pico-8 play session: hold → + tap 🅾

[t = 1 s] hold → ~1s, tap 🅾 ~2×
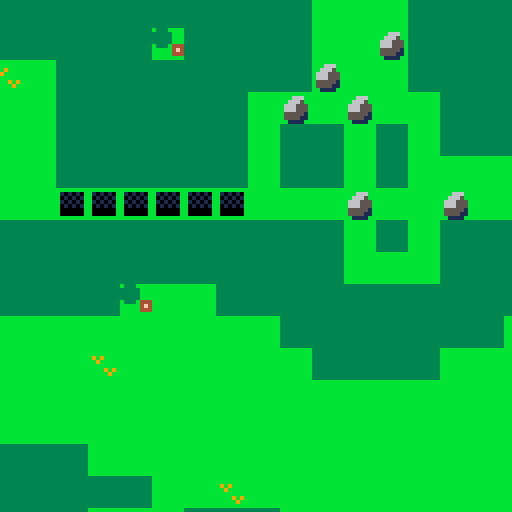
[t = 2 s] hold → ~2s, tap 🅾 ~4×
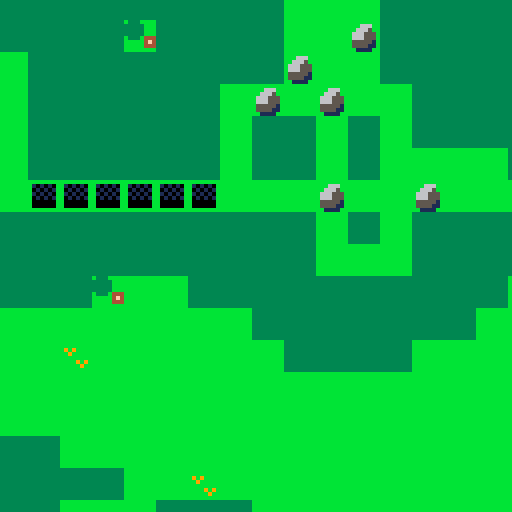
[t = 4 s] hold → ~4s, tap 🅾 ~7×
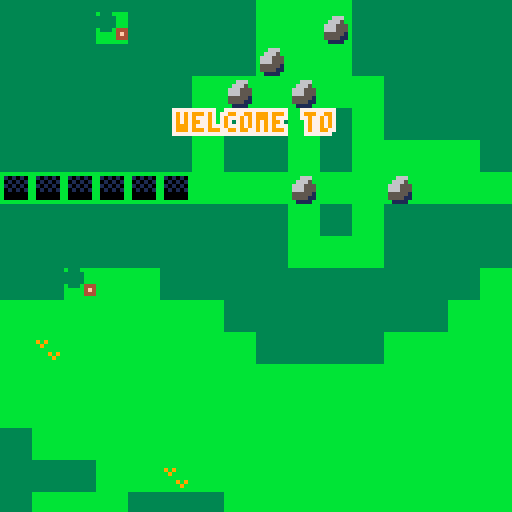
[t = 8 s] hold → ~8s, tap 🅾 ~14×
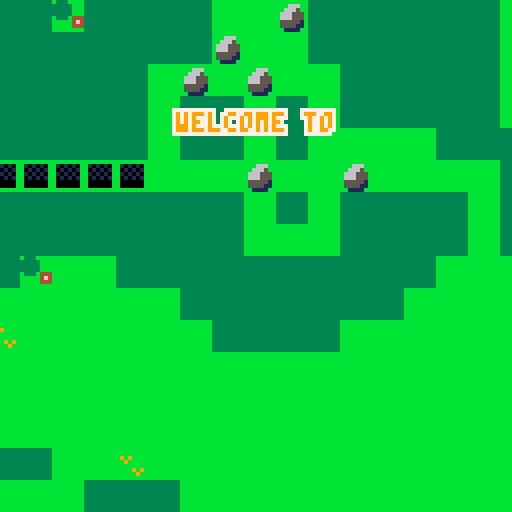

pico-8 cartridge
version 41
__lua__
-- sokoville
-- mike purdy

debug=false
--directions
dir_none=0
dir_up=1
dir_right=2
dir_down=3
dir_left=4
--states
state_title=1
state_game=2
state_end=3
--flags
f_solid=0
f_passable=1
f_hole=2
f_pushable=3
f_item=6
f_spawner=7
--sprites
s_void=0
s_title=10
s_item_frame=125
s_jump_boot=126
s_pull_glove=127
s_player=64
s_end=57
s_lumberjack=66
s_axe=88
s_kid_ball=67
s_ball=68	
s_kid_with_ball=s_kid_ball+16
s_kid_dog=69
s_dog=70
s_kid_with_dog=s_kid_dog+16
s_box=80
s_box_in_hole=81
s_rock=96
s_rock_in_hole=97
s_wood_pile=112
s_broken_bridge_start=36
s_broken_bridge_mid=35
s_broken_bridge_end=34
s_bridge=20
s_single_man=71
s_single_woman=72
s_couple=87
s_letter=113
s_letter_guy=65
s_gold_key=98
s_gold_lock=114
s_silver_key=99
s_silver_lock=115
s_tombstone=51
s_fisherman=73
s_fishing_rod=74
s_fisherman_with_rod=89
s_cop=74
s_gas_can=84
s_boat_man=82
s_button_off=100
s_button_on=101
s_button_lock_closed=116
s_button_lock_open=117
s_chicken=86
s_chicken_man=75
s_chicken_coop=52
s_propane=102
s_grill=53
s_hank_hill=103
s_peggy_hill=104
s_bobby_hill=105
s_luanne_platter=106
s_grandma=91
s_apple=92
s_heli_11=42
s_heli_12=43
s_heli_21=44
s_heli_22=45
--sfx
sfx_rollback=0
sfx_rewind=1
sfx_gateopen=2
sfx_gateclose=3
sfx_taskdone=4
sfx_buttondown=5
sfx_push=6
sfx_walk=7
function _init()
 cartdata('purdy_sokoville')
 music(0, 4000)
 minutes=0
 seconds=0
 state=state_intro
 step=1
 step_size=1
 max_rewind=225
 text_index=0
 build_ent(43*8,41*8,s_player)
 -- camera stuff
 cx,cy=0,0
 cdx,cdy=.7,.2
 cminx,cminy=0,0
 cmaxx,cmaxy=896,384
 -- tasks
 new_task=function(name,desc,ignore_default)
  local t=setmetatable({},{
   __index={
    count=0,
    target_count=ignore_default and 0 or 1,
    add_target=function(s)
     s.target_count+=1
    end,
    increment=function(s)
     s.count+=1
     if s:is_done() then
      sfx(sfx_taskdone)
     end
    end,
    is_done=function(s)
     return s.count>=s.target_count
    end,
   },
  })
  t.name=name
  t.desc=desc
  return t
 end
 tasks={
  new_task('help_old_lady',
   'help the old lady'
  ),
  new_task('return_dog',
   'find and return dog'
  ),
  new_task('deliver_letter',
   'deliver letter'
  ),
  new_task('return_ball',
   'find and return ball'
  ),
  new_task('give_fishing_rod',
   'help the fisherman'
  ),
  new_task('fix_bridge',
   'fix the bridge'
  ),
  new_task('play_match_maker',
   'play match maker'
  ),
  new_task('give_gas',
   'help the guy in boat shoes'
  ),
  new_task('save_bbq',
   'save the bbq'
  ),
  new_task('find_chickens',
   'find all the chickens',
   true
  )
 }
 -- item stuff
 items={
  'nothing',
 -- 'glove',
 -- 'boot',
 }
 equipped_item=1
 ents={}
 holes={
  every={},
  set=function(self,x,y,v)
   self[x]=self[x] or {}
   self[x][y]=v
   add(self.every,v)
  end,
  get=function(self,x,y)
   if not self[x] then
    return nil
   end
   return self[x][y]
  end
 }
 -- pull entities from map data
 for x=0,128 do
  for y=0,64 do
   local s=mget(x,y)
   local f=fget(s)
   -- is tile hole?
   if fget(s,f_hole) then
    holes:set(x*8,y*8,{})
   end
   -- is tile an entity spawn?
   if fget(s,f_spawner) then
    -- set the tile to grass
    mset(x,y,1)
    -- unless in bottom corners
    -- of the map
    if (x<29 and y>39) or 
       (x>110 and y>55) then
     mset(x,y,2)
    end
    local ent=build_ent(x*8,y*8,s)
    save(ent)
   end
  end
 end
 -- link buttons to
 -- button locks
 buttons={}
 button_locks={}
 button_lock_distance=41
 foreach(ents,function(e)
  if e.s==s_button_off then
   add(buttons,e)
  elseif e.s==s_button_lock_closed then
   add(button_locks,e)
  end
 end)
 foreach(button_locks,function(lock)
  lock.buttons={}
  foreach(buttons,function(button)
   if button.x>lock.x+4-button_lock_distance and
      button.y>lock.y+4-button_lock_distance and
      button.x<lock.x-4+button_lock_distance and
      button.y<lock.y-4+button_lock_distance then
    add(lock.buttons,button)
    button.lock=lock
   end
  end)
 end)
 print_map()
end

function build_ent(x,y,s)
 local ent={
  x=x,y=y,
  s=s,
  id=rnd(),
  avoid_hole=true,
  bg_draw=s==s_button_off or
          s==s_button_on,
  is_a=function(self,s)
   return self.s==s
  end,
 }
 ent.pushable=fget(s,f_pushable)
 ent.skip_rewind=not ent.pushable
 ent.is_item=fget(s,f_item)
 local add_to_ents=true
 if s==s_end then
  ent.crossable=true
 elseif s==s_grandma then
  ent.text="welcome to sokoville.\ncan you give me that apple?\n(hold 🅾️ ('z') to rewind)"
 elseif s==s_box then
  ent.can_fill=true
  ent.avoid_hold=false
 elseif s==s_rock then
  ent.can_fill=true
  ent.avoid_hold=false
 elseif s==s_fisherman_with_rod then
  ent.text='thanks a lot.\nfeels good to be back at it!'
 elseif s==s_fisherman then
  ent.text="i'd be fishing right now\nbut someone stole my\nfishing rod."
 elseif s==s_letter_guy then
  ent.text="i'm waiting for a letter\nfrom my son.\ni hope it comes soon."
 elseif s==s_single_man then
  ent.text='i wish i could find\na mate...'
 elseif s==s_single_woman then
  ent.text='where can i find a man\nwho will treat me right?'
 elseif s==s_kid_dog then
  ent.text='can you help me find my dog?'
 elseif s==s_kid_with_dog then 
  ent.text='thanks for finding my dog!'
 elseif s==s_lumberjack then
  ent.text="if you bring me my axe i\ncan give you some wood.\ni forgot it at home."
 elseif s==s_boat_man then
  mset(ent.x/8,ent.y/8,20)
  ent.text="i'm out of gas, can you\nhelp? i have some gloves\nthat you can have if you do."
 elseif s==s_pull_glove then
  mset(ent.x/8,ent.y/8,20)
 elseif s==s_kid_ball then
  ent.text='can you help me find\nmy ball? i lost it in the\nriver'
 elseif s==s_kid_with_ball then
  ent.text='yes! my ball!\nthanks!!'
 elseif s==s_button_off then
  ent.crossable=true
  ent.pushable=false
  ent.skip_rewind=true
 elseif s==s_chicken then
  find_first_task('find_chickens'):add_target()
 elseif s==s_chicken_man then
  ent.text="can you put my chickens in\nthe coop? i'll give you a\nnice pair of boots."
 elseif s==s_couple then
  ent.text="we're so happy we've\nmet eachother."
 elseif s==s_hank_hill then
  ent.text="can't believe i ran out of\npropane. mr strickland\nwould be so embarrased."
 elseif s==s_bobby_hill then
  ent.text="\ni'm starving!"
 elseif s==s_peggy_hill then
  ent.text="i hope hank gets the grill\nworking soon, i have a\nboggle tournament to go to."
 elseif s==s_luanne_platter then
  ent.text="i told buckley to come for\nthe bbq but he can't, he\nhas work at the meglomart."
 elseif s==s_player then
  add_to_ents=false
  player=ent
  ent.skip_rewind=false
 end
 if add_to_ents then
  add(ents, ent)
 end
 return ent
end

increment_timer=function()
 if state==state_end then
  return
 end
 seconds+=dt
 if seconds>59 then
  seconds=0
  minutes+=1
 end
end


function match_entities(e,oe)
 -- end tile
 if e==player and
    oe:is_a(s_end) then
  state=state_end
  e.s=0
  return true
 end
 if e:is_a(s_apple) and
    oe:is_a(s_grandma) then
  del(ents,e)
  oe.text="that was kind of you. see\nwho needs help by holding\n🅾️ and ❎ ('z' and 'x')"
  increment_task('help_old_lady')
  return true 
 end
 --rocks cant push rocks?
 --todo is this a good mechanic?
 --i think it may be
 --confusing for players
 --if oe:is_a(s_rock) and
 --   e:is_a(s_rock) then
 -- e.rollback=true
 -- return true
 --end
 -- give fishing rod to fisherman
 if e:is_a(s_fishing_rod) and
    oe:is_a(s_fisherman) then
  del(ents,e)
  del(ents,oe)
  build_ent(oe.x,oe.y,s_fisherman_with_rod)
  increment_task('give_fishing_rod')
  return true
 end
 -- give lumberjack their axe
 if e:is_a(s_axe) and
    oe:is_a(s_lumberjack) then
  del(ents,e)
  local half_cut=mget((oe.x/8)+1,oe.y/8)
  local cut=half_cut+16
  mset((oe.x/8)+1,oe.y/8,cut)
  build_ent(oe.x+8,oe.y+8,s_wood_pile)
  oe.text='thanks!\nhere, take this wood. maybe\nyou can fix the bridge.' 
  return true
 end
 -- keys and locks
 if (e:is_a(s_gold_key) and
    oe:is_a(s_gold_lock)) or
    (e:is_a(s_silver_key) and
    oe:is_a(s_silver_lock)) then
  del(ents,oe)
  del(ents,e)
  return true
 end
 if e:is_a(s_gas_can) and
    oe:is_a(s_boat_man) then
  del(ents,e)
  oe.text="thanks! these gloves should\nhelp you pull items.\nequip with ❎ ('x')!"
  build_ent(oe.x,oe.y+8,s_pull_glove)
  increment_task('give_gas')
  return true
 end
 -- propane to grill
 if e:is_a(s_propane) and
    oe:is_a(s_hank_hill) then
  del(ents,e)
  increment_task('save_bbq')
  oe.text='i tell you what, your an\nhonorary texan in my book\nfor helping like that.'
  return true
 end
 -- match up the couple
 if (e:is_a(s_single_man) and
    oe:is_a(s_single_woman)) or
    (e:is_a(s_single_woman) and
    oe:is_a(s_single_man)) then
  del(ents,oe)
  del(ents,e)
  build_ent(e.x,e.y,s_couple)
  increment_task('play_match_maker')
  return true
 end
 -- deliver letter to guy
 if e:is_a(s_letter) and
    oe:is_a(s_letter_guy) then
  del(ents,e)
  oe.text='thanks.\ntake this wood. maybe\nyou can fix the bridge.'
  build_ent(oe.x+8,oe.y+8,s_wood_pile)
  increment_task('deliver_letter')
  return true
 end
 -- return dog to kid
 if e:is_a(s_dog) and
    oe:is_a(s_kid_dog) then
  del(ents,oe)
  del(ents,e)
  build_ent(e.x,e.y,s_kid_with_dog)
  increment_task('return_dog')
  return true
 end
 -- return ball to kid
 if e:is_a(s_ball) and
    oe:is_a(s_kid_ball) then
  del(ents,oe)
  del(ents,e)
  build_ent(e.x,e.y,s_kid_with_ball)
  increment_task('return_ball')
  sfx(sfx_taskdone)
  return true
 end
 -- put chicken into coop
 if e:is_a(s_chicken) and
    oe:is_a(s_chicken_coop) then
  del(ents,e)
  local task=find_first_task('find_chickens')
  task:increment()
  if task:is_done() then
   local chicken_man=filter(ents,s_filter(s_chicken_man))[1]
   chicken_man.text='thank you so much!\nuse these boots to\njump over things'
   build_ent(
    chicken_man.x-8,
    chicken_man.y,
    s_jump_boot
   )
  end
  return true
 end
 return false
end

function dir_to_dx_dy(dir)
 if dir==dir_up then
  return 0, -8
 elseif dir==dir_right then
  return 8, 0
 elseif dir==dir_down then
  return 0, 8
 elseif dir==dir_left then
  return -8, 0
 end
 return 0,0
end

function move(e,dir,pull,jump)
 local dx,dy=dir_to_dx_dy(dir)
 local old_x,old_y=e.x,e.y
 e.x+=dx
 e.y+=dy
 local mx,my=e.x/8,e.y/8
 
 -- jump logic is a bit weird
 if jump then
  e.safe_jump=true
  local next_x=e.x+dx
  local next_y=e.y+dy
  local tile=mget(next_x/8,next_y/8)
  -- are we offscreen?
  if tile==s_void then
   e.safe_jump=false
  end
  -- is there a tile that
  -- we would land on?
  if fget(tile,f_solid) or
     fget(tile,f_hole) then
   e.safe_jump=false
  end
  -- is there an entity that
  -- we would land on?
  foreach(ents,function(oe)
   if next_x==oe.x and
      next_y==oe.y then
    e.safe_jump=false
   end
  end)
 end

 -- fix broken bridge
 if e.s==s_wood_pile and
    (mget(mx,my)==s_broken_bridge_start or
     mget(mx,my)==s_broken_bridge_mid or
     mget(mx,my)==s_broken_bridge_end) then
  del(ents,e)
  if mget(mx,my)==s_broken_bridge_end then
   find_first_task('fix_bridge'):increment()
  end
  mset(mx,my,s_bridge)
 end
 if fget(mget(mx,my),f_solid) then
  e.rollback=true
  return
 end
 -- go into hole
 local hole=holes:get(e.x,e.y)
 if hole then
  -- if hole is filled
  -- do nothing
  if hole.filled then
  -- if were the player
  -- then rollback
  -- (hole is 'solid')
  elseif e==player then
   e.rollback=true
   return
  elseif e.can_fill then
   --do nothing
   return
  elseif e.avoid_hole then
   e.rollback=true
   return
  end
 end
 -- if player has pull glove
 -- then pull entities
 if pull then
  foreach(ents,function(oe)
   if e==oe then return end
   if not oe.pushable then return end
   if old_x-dx==oe.x and
      old_y-dy==oe.y then
    e.pulled_ent=true
    move(oe,dir)
   end
  end)
 end
 -- move all other entities
 -- if they shared the same
 -- spot
 foreach(ents,function(oe)
  -- stop if entity is
  -- same as other entity
  if e==oe then return end
  -- if they dont share same
  -- spot, then stop
  if e.x~=oe.x or
     e.y~=oe.y then
   return
  end
  -- pick up item
  if oe.is_item and
     not oe.picked_up then
   del(ents,oe)
   oe.picked_up=true
   if oe.s==s_jump_boot then
    --add-sfx
    add(items,'boot')
   elseif oe.s==s_pull_glove then
    --add-sfx
    add(items,'glove')
   end
   return
  end
  -- if other is crossable
  -- then do nothing
  -- aka move successfully
  if oe.crossable then
   return
  end
  
  local is_match=match_entities(e,oe)
  if is_match then
   return
  end
  -- if other is pushable
  -- try to move it
  if oe.pushable then
   move(oe,dir)
   e.pushed_ent=true
   return
  end
  e.rollback=true
 end)
end

function lerp(a,b,t)
 return a+t*(b-a)
end

function save(e)
 if e.skip_rewind then
  return
 end
 e.prev=e.prev or {}
 local tosave={
  x=e.x,
  y=e.y
 }
 add(e.prev,tosave)
 if #e.prev>max_rewind then
  deli(e.prev,1)
 end
end

function rewind(e)
 if e.skip_rewind then
  return
 end
 local prev=deli(e.prev)
 if not prev then return end
 e.x,e.y=prev.x,prev.y
 if #e.prev==0 then
  save(e)
 end
end

function _update()
 local target_fps = stat(8)
 dt = 1 / target_fps intro_update()
 gameover_update()
 increment_timer()

 -- reset entities
 player.safe_jump=false
 player.rollback=false
 player.pushed_ent=false
 player.pulled_ent=false
 player.ox,player.oy=player.x,player.y
 old_text=text
 text=nil
 foreach(holes.every,function(h)
  -- do filled check against
  -- entity from last frame
  h.filled=h.ent and
           h.ent.x==h.x and
           h.ent.y==h.y
  -- if were not filled by
  -- same entity as last frame
  -- reset the hole
  if h.ent and
     not h.filled then
   h.ent.filling=false
   h.ent.hole=nil
   h.ent=nil
  end
 end)
 foreach(ents,function(e)
  e.rollback=false
  e.crossable=e.hole
  e.ox,e.oy=e.x,e.y
  if e.text and next_to(player,e) then
   text=e.text
  end
  -- reset buttons
  e.just_triggered=e:is_a(s_button_on)
  if e:is_a(s_button_on) then
   e.s=s_button_off
   e.crossable=true
  end
  if e:is_a(s_button_off) then
   e.crossable=true
   if e.x==player.x and
      e.y==player.y then
    e.s=s_button_on
   end
   foreach(ents,function(oe)
    if e~=oe and
       e.x==oe.x and
       e.y==oe.y then
     e.s=s_button_on
    end   
   end)
  end
  if e:is_a(s_button_on) and
     not e.just_triggered then
   sfx(sfx_buttondown)
  end
  -- check for hole
  local hole=holes:get(e.x,e.y)
  if hole and
     not hole.filled and
     e.can_fill then
   hole.filled=true
   e.crossable=true
   e.filling=true
   hole.ent=e
   e.hole=hole
  end
  local player_gone=player.s==0
  if e:is_a(s_heli_11) or
     e:is_a(s_heli_21) then
   e.s+=1
   if player_gone then
    e.x-=1
    e.y-=.25
   end
  elseif e:is_a(s_heli_12) or
         e:is_a(s_heli_22) then
   e.s-=1
   if player_gone then
    e.x-=1
   end
  end
 end)
 foreach(button_locks,function(lock)
  lock.s=s_button_lock_open
  lock.crossable=true
  foreach(lock.buttons,function(button)
   if button.s==s_button_off then
    lock.crossable=false
    lock.s=s_button_lock_closed
   end
  end)
 end)
 local text_dt,text_length=text and .5 or -.5-.5,text and #text or 999
 text_index=clamp(0,text_index+text_dt,text_length)
 -- player input
 local dir=dir_none
 if btnp(⬅️) then
  dir=dir_left
 elseif btnp(➡️) then
  dir=dir_right
 elseif btnp(⬆️) then
  dir=dir_up
 elseif btnp(⬇️) then
  dir=dir_down
 end
 
 if state~=state_game then
  dir=dir_none
 else
  -- show tasks
  show_tasks=btn(❎) and btn(🅾️)
  should_rewind=btnp(🅾️)
  switch_item=btnp(❎) and not show_tasks
 end
 if switch_item then
  equipped_item+=1
  if equipped_item>#items then
   equipped_item=1
  end
 end
 -- rewind
 if should_rewind and
    not show_tasks then
  rewind_delay=5
  rewind(player)
  foreach(ents,rewind)
  step-=1
  if step<1 then
   step=1
  else
   sfx(sfx_rewind)
  end
  return
 end
 -- do nothing if player
 -- did not move
 if dir==dir_none then
  return
 end
 -- if we move, then increment
 -- step.  step is used for
 -- saving and rewinding
 -- state
 step+=1
 -- move the player
 -- this will recursively
 -- update all movable
 -- entities that player
 -- collides with
 -- any entity that fails
 -- to move, will be marked
 -- with 'rollback',
 -- and all entities will need
 -- to them be rolledback
 local jump=items[equipped_item]=='boot'
 local pull=items[equipped_item]=='glove'
 move(player,dir,pull,jump)
 local rollback=player.rollback
 foreach(ents,function(e)
  rollback=rollback or e.rollback
 end)
 if rollback and
    player.safe_jump then
  local dx,dy=dir_to_dx_dy(dir)
  player.x+=dx
  player.y+=dy
 elseif rollback then
  sfx(sfx_rollback)
  -- decrement step if we
  -- couldnt move
  step-=1
  player.x=player.ox
  player.y=player.oy
  foreach(ents,function(e)
   e.x,e.y=e.ox,e.oy
  end)
 else
  if player.pushed_ent then
   sfx(0)
  elseif player.pulled_ent then
   sfx(0)
  end
  sfx(sfx_walk)
  save(player)
  foreach(ents,save)
  -- no rollback means we
  -- successfully moved
 end
 -- check all tasks
 local tasks_left=filter(tasks,function(t)
  return not t:is_done()
 end)
 if #tasks_left==0 then
  add(tasks,new_task(
   'leave_sokoville',
   'leave sokoville'
  ))
 end
end 

function _draw()
 if state==state_game then
  cx,cy=player.x-60,player.y-60
 end
 cx=clamp(cminx,cx,cmaxx)
 cy=clamp(cminy,cy,cmaxy)
 camera(cx,cy)
 cls()
 map()

 for _,e in pairs(ents) do
  if e.bg_draw then
   spr(e.s,e.x,e.y)
  elseif e.s and e.filling then
   spr(e.s+1,e.x,e.y) 
  end
 end
 for _,e in pairs(ents) do
  if e.s and
     (not e.filling and
      not e.bg_draw) then
   spr(e.s,e.x,e.y) 
  end
 end
 
 -- draw player
 spr(player.s,player.x,player.y)
 if text then
  local y=cy+100
  -- if player.y/cameray
  -- is close to bottom of map
  -- then draw text ontop of
  -- screen instead of
  -- on bottom
  if player.y > 440 then
   y-=92
  end
  rectfill(cx+8,y,cx+120,y+20,1)
  print(sub(text,0,text_index),cx+10,y+2,7)
 end
 -- debug
 if debug then
  color(7)
  cursor(cx,cy+10)
  print('mem(cur): '..flr(stat(0)))
  print('mem(max): 2048')
  print('    ents: '..#ents)  
  foreach(button_locks,function(lock)
   foreach(lock.buttons,function(button)
    line(lock.x+4,lock.y+4,button.x+4,button.y+4,10)
   end)
   rect(lock.x+4-button_lock_distance,
        lock.y+4-button_lock_distance,
        lock.x-4+button_lock_distance,
        lock.y-4+button_lock_distance,
        9)
  end)
 end
 -- draw item
 if state==state_game then
  local item=items[equipped_item]
  if item=='glove' then
   spr(s_pull_glove,cx,cy)
  elseif item=='boot' then
   spr(s_jump_boot,cx,cy)
  end
  spr(s_item_frame,cx,cy)
 end
 
 if show_tasks then
  rectfill(cx+8,cy+5,cx+120,cy+125,1)
  local i=1
  print('tasks:',cx+17,cy+10,7)
  for _,task in ipairs(tasks) do
   i+=1
   print(task.desc,cx+17,cy+i*10,7)
   if task:is_done() then
    print(chr(17),cx+11,cy+i*10,7)
   else
    print(chr(18),cx+11,cy+i*10,7)
   end
  end
 end
 gameover_draw()
 intro_draw()
end

-->8
-- random crap

function cprint(msg,x,y,c1)
 print(msg,x-(#msg*2),y,c1)
end
function pprint(msg,x,y,c1,c2)
 cprint(msg,x-1,y-1,c2)
 cprint(msg,x-1,y  ,c2)
 cprint(msg,x-1,y+1,c2)
 cprint(msg,x,  y-1,c2)
 cprint(msg,x,  y+1,c2)
 cprint(msg,x+1,y-1,c2)
 cprint(msg,x+1,y  ,c2)
 cprint(msg,x+1,y+1,c2)
 cprint(msg,x,  y  ,c1)
end

function clamp(min_val,val,max_val)
 if val<min_val then
  return min_val
 elseif val>max_val then
  return max_val
 end
 return val
end

function next_to(e1,e2)
 local h=e1.y==e2.y and
         (e1.x+8==e2.x or
          e1.x-8==e2.x)
 local v=e1.x==e2.x and
         (e1.y+8==e2.y or
          e1.y-8==e2.y)
 return h or v
end

function find_first(tbl,fn)
 return filter(tbl,fn)[1]
end

function find_first_task(name)
 return find_first(tasks,function(t)
  return t.name==name
 end)
end

function increment_task(name)
 find_first_task(name):increment()
end

function filter(tbl,fn)
 local result={}
 foreach(tbl,function(o)
  if fn(o) then
   add(result,o)
  end
 end)
 return result
end

-- find entities with same
-- sprite
function s_filter(s)
 return function(e)
  return e.s==s
 end
end

function xy_filter(x,y)
 return function(e)
  return e.x==x and e.y==y
 end
end

function center_print(msg,x,...)
 local m=tostr(msg)
 print(m,x-(#m*2),...)
end
-->8
--intro
intro_update=function()
 if state~=state_intro then
  return
 end
 intro_time=(intro_time or 0)+dt
 cx+=cdx
 cy+=cdy
 if cx>=cmaxx or cx<=cminx then
   cdx*=-1
 end
 if cy>=cmaxy or cy<=cminy then
   cdy*=-1
 end
 if intro_time>8 and
    (btnp(🅾️) or btnp(❎)) then
  state=state_game
 end
end

intro_draw=function()
 if state~=state_intro then
  return
 end
 if intro_time>2 then
  pprint('welcome to',cx+64,cy+28,9,7)
 end if intro_time>3 then
  spr(s_title,cx+39,cy+35,6,2)
 end if intro_time>4 then
  pprint("move:     ⬆️,⬇️,⬅️,➡️    ",cx+64,cy+88, 14,13)
 end if intro_time>5 then
  pprint("rewind:   🅾️ or z     ",   cx+64,cy+96, 14,13)
 end if intro_time>6 then
  pprint("item:     ❎ or x     ",   cx+64,cy+104,14,13)
 end if intro_time>7 then
  pprint("tasks:    🅾️+❎ or z+x ",  cx+64,cy+112,14,13)
 end if intro_time>8 then
  pprint("❎ or x to start", cx+64,cy+120,time(),time()+1)
 end
end
-->8
--gameover

gameover_update=function()
 if state~=state_end then
  return
 end
 gameover_time=(gameover_time or 0)+dt
 if gameover_time>5 then
  gameover_time=5
 end
end

function gameover_draw()
 if state~=state_end or
    not gameover_time then
  return
 end
 local y=cy+128-gameover_time*40
 rectfill(cx,cy+128,cx+128,y,11) 
 color(8)
 pprint('thank you for playing',cx+64,y+90,7,4)
 spr(s_title,cx+40, y+110, 6, 2)
 local s=flr(seconds)
 if seconds<10 then
  s='0'..s
 end
 local t=minutes..':'..s
 if gameover_time>=5 then
  pprint('time   '..t,cx+64,y+180,7,4)
 end
end
-->8

local sprite_to_ldtk={
 [1]=2,   -- grass
 [5]=3,   -- water
 [3]=4,   -- tree
 [4]=12,  -- rock
 [21]=7,  -- cut tree
 [37]=8,  -- tree stump
 [6]=5,   -- sidewalk
 [17]=6,  -- path
 [20]=9,  -- bridge
 [48]=10, -- corn
 [54]=11, -- fence
 [55]=11, -- fence
 [2]=13,  -- sand
}
function print_map()
 local filename='map.csv'
 printh('',filename,true)
 for y=0,63 do
  local row=''
  for x=0,127 do
   local sprite=mget(x,y)
   local ldtk_val=sprite_to_ldtk[sprite] or 1
   row=row..ldtk_val..','
  end
  if y==63 then
   row=sub(row,0,#row-1)
  end
  printh(row,filename)
 end
end
__gfx__
00000000bbbbbbbbffffffff3333333344444444cccccccc66666666000000000000000000000000444444444444444444444444444444444444444444444444
00000000bbbbbbbbffffffff3333333344444444cccccccc666666650666666666666666666666604ff77777fffffffffffffffffffffffffffffffffffffff4
00000000bbbbbbbbffffffff3333333344444444cccccccc666666660666666666666666666666604f779997ffff777ffffffffffffffffffffffffffffffff4
00000000bbbbbbbbffffffff3333333344444444cccccccc666666660666666666666666666666604779777fffff797ffffffffffffffffffffffffffffffff4
00000000bbbbbbbbffffffff3333333344444444cccccccc6666666506666666666666666666666047977fffffff797ffffffffffffffffffffffffffffffff4
00000000bbbbbbbbffffffff3333333344444444cccccccc666666660666666666666666666666604797ffffffff797ffffffffffffffffffffffffffffffff4
00000000bbbbbbbbffffffff3333333344444444cccccccc666666660666666666666666666666604797777f77777977777777777777777777ff777f777777f4
00000000bbbbbbbbffffffff3333333344444444cccccccc656656650666666666666666666666604779997779977977977997797797999797ff797f799997f4
bbbbbbbbbbbbbbbbcccccccccccccccc11111111b333bbbb555555550666666666666666666666604f77779797797979779779797797797797ff797f797777f4
bbbbbbbbbfbbfbbfcccc7777cccccccc4441444133333bbb555555550666666666666666666666604ffff79797797997779779797797797797ff797f79997ff4
b9b9bbbbbbbbbbbbcccc6ccc6ccccccc4441444133333bbb555555550666666666666666666666604ffff79797797979779779797797797797ff797f79777ff4
bb9bbbbbfbfbbfbbccccc6ccc6cccccc4441444133333bbb555555550666666666666666666666604777797797797977979779779797797797777977797777f4
bbbbbbbbbbbbfbbbccccc666666c777744414441b333b444555555550666666666666666666666604799977779977977977997777977999799977999799997f4
bbbb9b9bbbfbbbfb55cc66777777777c44414441bbbbb4f455555555066666666666666666666660477777ff77777777777777ff7777777777777777777777f4
bbbbb9bbbbbbbfbf5777778888877ccc44414441bbbbb444555555550666666666666666666666604ffffffffffffffffffffffffffffffffffffffffffffff4
bbbbbbbbbfbfbbbb5c888877777ccccc11111111bbbbbbbb55555555066666666666666666666660444444444444444444444444444444444444444444444444
bbbbbbbbbbbbbbbb1cccccccccccccccccccccc1bbbbbbbb00000000066666666666666666666660666666555555556655550000666600000000000000000000
bbffffbbb101010b1ccccccccccccccccccccc14b444bbbb00000000066666666666666666666660000001100000011000000560000006500000000000000000
b4ffff4bb010101b1ccccccccccccccccccccc14b4f4bbbb00000000066666666666666666666660000cc222000cc22220005566200066550000000000000000
bffffffbb101010b1ccccccccccccccccccccc14b444bbbb0000000006666666666666666666666000cc222200cc222220006655200055660000000000000000
bfff4ffbb010101b41cccccccccccccccccccc14bbbbb44400000440066666666666666666666660022222220222222222ddd65022ddd5600000000000000000
bffffffbb000000b41ccccccccccccccccccccc1bbbbb4f404444400066666666666666666666660002222220022222222111100221111000000000000000000
bb4fff4bb000000b41ccccccccccccccccccccc1bbbbb44400044400066666666666666666666660000100000001000010000000100000000000000000000000
bbbbbbbbbbbbbbbb1cccccccccccccccccccccc1bbbbbbbb0040040000000000000000000000000000dddddd00dddddddd000000dd0000000000000000000000
444a444affffffffbb6666bb006666002222222200000000bbbbbbbbbbbbbbbb00000000bbaaaabbeeeeeeee0000000000000000000000000000000000000000
a4aaa4aaf101010fb666666b066666608777777800006600b77bb77bbbb77bbb01111110babbbbabeeeeeeee0000000000000000000000000000000000000000
4a4b4a4bf010101fb655556b065556608777777800000660b77bb77bbbb77bbb01111110ab9bb9baeeeeeeee0000000000000000000000000000000000000000
aaabaaabf101010fb666666b066666608777117800000660b77bb77bbbb77bbb01111110ab9bb9baeeeeeeee0000000000000000000000000000000000000000
4b4b4b4bf010101fb666666b066666608777117800444660bbbbbbbbbbbbbbbb01111110ab9999baeeeeeeee0000000000000000000000000000000000000000
4b444b44f000000fb655556b066555608777117805555550bbbbbbbbbbb77bbb01111110ab9bb9baeeeeeeee0000000000000000000000000000000000000000
4b444b44f000000fb666666b066666608bbb94b805111150bbbbbbbbbbb77bbb01111110ba9bb9abeeeeeeee0000000000000000000000000000000000000000
44444444ffffffffbbbbbbbb000000008bbb49b805000050bbbbbbbbbbb77bbb01111110bbaaaabbeeeeeeee0000000000000000000000000000000000000000
00044000000000000001100000000000000000000000000000000000000dd0000004400000002200000040000000000000000000000000000000000000000000
004ff000000ff000001440000000000000000000000000000000000000dff000004ff40000004220000404000000000000000000000000000000000000000000
000ff000000ff000000440000000000000088000000000000000000000fff000004ff400000044200040007000ff000000000000000000000000000000000000
000f000000777700000400000004400000887800000ff00000740000000f000004022040000033200040007000ff000000000000000000000000000000000000
088888000f7777f0042224000004400000888800000ff0000774000000ccc0000022220000003300004000700999000000000000000000000000000000000000
0f888f000f7777f0042224000099990000088000003333000077000000ccc000002cc20000004200040000700999440000000000000000000000000000000000
001110000001100000122000004194000000000000f13f000074740000f4400000fccf0000002200020006700110040000000000000000000000000000000000
0010100000011000001010000001100000000000000110000070070000044000000cc00000002200020000600110040000000000000000000000000000000000
00000000000000000007700000000000000000aa00000000000000800dd004400000060000000220000110000000000000000000000000000000000000000000
0999999009999990000777000000000000000aa000000000000008800ff04ff40055556004000422001111000066000000000300000000000000000000000000
09ffff9009ffff90000ff0000000000000888aa000000000000007790ff04ff40055556007400442000ff000066f000000883800000000000000000000000000
099999900999999000ccc00004400000088888800ff07400770077700f00422400040560070403320011110000ff000008888880000000000000000000000000
09ffff9009ffff9000fcc00004400880088888800ff7740077777770cccc222200040600070043300011a1000ee0000008888880000000000000000000000000
099999900999999000f1100099998878088888803333770007777700cccc2cc20004000070000420001111000ee4400008888880000000000000000000000000
0444444001111110000110004194888808888880f13f7474007a7000f44ffccf000400007000022000f11f000330400008888880000000000000000000000000
0444444000000000000ff000011008800888888001107007000aa00004400cc00004000070000220000110000330400000888800000000000000000000000000
00000000000000000000000000000000000000000000000000000000000440000000000000000000000000000000000000000000000000000000000000000000
00066600066666600000000000000000022222200222222000000000000ff0000004400000000000000aa0000000000000000000000000000000000000000000
0066650006666650999000006660000002eeee2002dddd2000666000000ff000004ff4000000000000aff0000000000000000000000000000000000000000000
0666555006666650949999996566666602eeee2002dddd200666660000777700000ff000000ff00000aff0000000000000000000000000000000000000000000
0666555006666650949999996566666602eeee2002dddd2007ccc7000077770000bbbb00000ff00000f33f000000000000000000000000000000000000000000
0555551005666650999119196661161602eeee2002dddd200777770000f77f0000fbbf0000dddd0000ffff000000000000000000000000000000000000000000
0555511005555550111001011110010102222220022222200666660000f11f00000dd00000f3df00000880000000000000000000000000000000000000000000
0011110000000000000000000000000000000000000000000566650000011000000dd00000033000000ff0000000000000000000000000000000000000000000
00000000000000000000000000000000707070700000000000000000000000000000000000000000000000000000000000000000ee0000ee0000000000f0f000
00010000000070000099990000555500707070700000000000000000000000000000000000000000000000000000000000000000e000000e000000000020f0f0
00141000000777000990909005505050707070700000000000000000000000000000000000000000000000000000000000000000000000000224000000212120
001441000077777090909009505050057070707000000000000000000000000000000000000000000000000000000000000000000000000022240000f0222210
00114411077777009090904950505045707070700000000000000000000000000000000000000000000000000000000000000000000000000222400011222210
01441441007770009090904950505045707070700000000000000000000000000000000000000000000000000000000000000000000000000222242001222210
14410141000700009090900950505005707070707070707000000000000000000000000000000000000000000000000000000000e000000e0222222000122210
01100010000000009999999955555555777777707777777000000000000000000000000000000000000000000000000000000000ee0000ee0111111000111110
30104646464610101010101010103051101010101010101010111010101010101010101010101010105050501010101010011010101010101010101010111110
10101010101010101010101010101010101010101010101010101010111110101010303030301130303030101010101010101010101010101051511010105251
30473030303030303030303030303010101010101010101010101010101010101010101010101010105050501010101010101010101010101010101010111010
10101010101010101010101010101010101010101010101010101010111110101010303030301130303051101010101010101010101010101010101010525151
40101065061210101010101010101010111010101010101010111010101010101010101010101010105050501010101010101010101010101010101010111010
10101010101010101010101010101010101010101010101010101010111111111010103030111111301010101010101010101010101010101010101010525130
40404040404010101010101010101010101011101011111010111010101010101010101010101010505050101010101010101010101010101010101011111010
10101010101010101010101010101010101010101010101010101010111111111010111111111111101010101010101010101010101010101010101010513040
40404040401010101010101010101010101110101010111111111110111110101010101010101010505050101010101010101010101010101010101011101010
10101010101010101010101010101010101010101010101010011010101011111111111111111110101010101010101010101010101010101010101030303040
40404040201010101010101010101010101010101010101010101010101111111111111111114141223242414160606060606060606060606010101011106060
60606060606060101010101010101010101010011043101065101010101010111111111010111111111010101010101010101010101010101010101040404040
40402020101001101010101010101020202020101010101010011010101010101011111010101010505050101010101010111010101010106060606060606010
10101010101060107363636310107310101010731010100110101010101010111110101010101111111111101010101010101010010110100110101020204040
40402020201010200110101020202020202020202010101010101010101010101011101010101010505050101010101010101010101010101010101010101010
10101010101060107310101010107310101010731070808080901010101011111110101010101010101111111110101010101010101010101010101010204020
40402010101020101020202020202020202020202020201010101010101010101111101010101050505050636363631010101010101010101010101010101010
10101010101060107310101010107310101010736572828283921010101011111010101010101010101010101011101010101010101010101010102020202050
40402020202020202020202020202020202020202020202020202010101010101110101010101050505050104612471010101010101010101010101010101010
7080809010106010731010101010731010101073101010101110b410101111101010101010101010101010101011101010101010101010101010101020202050
40402020202020202020202020202020202020202020202020202010101010101110101010101050505050101063636363636363731070809010101010101010
71818191101060107334708080809010101010731010101011101010101111101010101010101010101010101011111010101010101010101010101020202050
40402020202020202020202020202020202020202020202020202010101010101110101010101050505050101010101010101010731071819185101010101010
71818191101060107310718181819110101010636363636311111111111110011010101010101010101010101010111010101010101010101020202020205050
40404020404040202020202020202020202020202020202020202010101010101110101001101010505050505063636363630605731072839210101010011010
72838292101060106363728283829210101010101010101001101011111010101010101010101010101010101010111010101010101010102020202020205050
40404040404040404020202020202020202020202020202020202010101010101110101010101010105050505010101010471010731010606060601010101010
10601010100160101010101060101010101010101010101010101011101010101010101010101010101010101010111110101010101010101020202020205050
40404040404040404040202020202020202020202020202020202010101010101111101010101010101050505010061010734646731010101010601010101010
54601010101060101010101060101010101010101010101010101111101010101010101010101010101010101010111110101010101010102020202020205050
40404040404040404040402020202020202020202020202020202020101010101011736363636363636350505050127080809063631010606060606060606060
60606060606060606060606060606060606060606011111111111111101010101010101010101010101010101010101110101010101010102020205050505050
40404040202020404040404040404040402020202020202020202020101010101011731001101011030303505050057181819110606060601010101010601010
10101010101010101010106010101010101010101010101010101011101010101010101010101010101010101010101110101010202020202050505021315050
40404020200620202040404020202020202020202020202020202020101010101011731010101011030350505050127282839260601010101010101010601010
10100110101010101010106010101010101010101010101010101011101010101010101010101010101010101010101111111111414141414141414141255050
404040402020202020204040204040402020202020202020202020202010101010117370808090110303505050b5101010101010011010101010101010601010
10101010101010011010106060606060601010101010101010101011100110101010101010101010101010101010101111101010202020202050505041415050
40404040404020202020202020204040402020202020202020202020202010101011737283829211030350505010731010101010101010101010011010601010
10101010101010101070808080808090601010101010101010101011111111101010101010101010101010101010101111101010101020202020505050505050
404040404040202020202020202040404020202020202020202020202020101010112711111074110350505050c5731010101010101010101010101010601010
10101010101010101071818181818191601010101010101010101011111011111110101010101010101010101010111111101020202020202020205050505050
40404040404040202020202020202040404040404040202020204020202010101073630110101001035050505010731010107080808080808080809010601010
10101010101010101072828282828392601010101010101010101011111010111111111111111111101010101011112020202020202020202020205050505050
40404040404040404020202020404040404040404040202020404040202010101073030303030303035050101010101010107181818282828281819110606060
60606060606060606060606060606060601010101010101010101010111010101010101010101011111111111111202020202020202020202020205050505050
40404040404040404040204040404040402020204040402040404040402010101073030303030303035050101010101010107181911010051271819110101010
10107363637310101010107080906010101010101010101010101010111010101010101010101010101010101020202050505050505050502020205050505050
40404040404040200620202720202020202026204040404040404040402010101073030350505050505050101010101010107181911065301071819110101010
10107310106363636363637283926010101010101010101010101010111010011010101010101010101010102020402020200620204620502020205050505050
40404040404040204040204040404040402020204040404040404040404010101073030303030303505051101010101001117181911012051071819110101010
10107310101010101010107360606010101070808080901010101010111010101010101010101010101010404040404040202050502050504750505050505050
40404040404040204040204040404040402020204040404040404040404010101073100303030303505051515210101010107283926363631072839210101010
1010731010861010a6961010101060101010718181819110101010101110101010736363636363636363404040204040404006505020505020a4205050505050
40404040404040204040064040404040402020404040404040404040404010101073101010101010505030305110101010101410101010101010101010101010
10107310106210100110101073106010011072828382920510101010114610101073101010101010303030404020404020202050502050502020205050505050
40202620131313202020202020404040402020204040404040404040402010101063636363736510505030305110101010101010101010101010101010101010
10107310765310101010101073106060606060606060606060111111111111111147111111116510106530404040405020200620200620465050505050505050
40202020404040404040202020404040402020200620202020202013202010101010101010731010505030303051101051511010101110101010101010101011
10107310101010101010101073011010101001108410011010101010101010101073101010101040403030402040505050505050502050505050505050505050
40404040404040404040202020404040402020204040404040404040202010101010101010636363505050303051515130511010100110101010011010101001
10516363636363636363636363101010101010101010101010101010101010101073101010303040513040404040505050505050505050505050505050505050
40404040404040404040404040404040404040404040404040404040404030303030303030303030505050303030303030303030303030303030303030303030
30303051303030303030303030303030303030303030303030303030513030303030303030303030404030404040405050505050505050505050505050505050
__gff__
000000010101000101010000000000000000010100010001010100000000000000040101010180010101810181010000000401888081010100800000000000008080808088808888888088800000000088808080888088808880808088000000880088888080888080808080808080808888808080800000808080808080c0c0
0000000000000000000000000000000000000000000000000000000000000000000000000000000000000000000000000000000000000000000000000000000000000000000000000000000000000000000000000000000000000000000000000000000000000000000000000000000000000000000000000000000000000000
__map__
0303030303030303030303030303030303030303030303030303030303030303030303030303030303030303030303030303030303030303030303030303030303031503030303030303030303030303030303030303030303030303030303030303030303030303030303030303030303030303030303030303030303030303
0303150303030303030303030303010101030303030303030301506401010303030505050505050505050505055003050505050505030303030303030303030101030303030303030303030303010101010101010101010101010101010101010160215601010101010101010103030101010101010101010101010103030303
0303030303030303031503030303010160030303030303017401010101010303050505050505050501050101010103050505010105050505030303030303030101010101600103030303030301010101252525030301010303030303030303030303030303030303030303010103030103030303030303030101016001010303
03030303100103030303030303036001010303030303030103035003640303030305050505050505050505050101030505052a2c05050505050505012121210101036001011003030303150301010101252525030303030303030303030303030303030303030303030303010303010103030303030101030301010101010103
0303010101010303030303030160016001010303030303010303010101010103030505050505050501050501010103050505390505050505050505010505050101010101030101030303010101010101252525250303030303030303030303030303030303030303030303010303010303010101016001030301010101600103
0301010101010303030303030103030103010303030303010103030303030101010505050505050505050501036403050505010505050505050505010505050501010101036001010101011001010101012525250303030303030303030303030303030303030303030303010303010303010303030301010301010101010103
0301016301010303030303030103030103010101010303030101010103030303010505050505050501050501030303050505010505050505050505010505050505050501010101010101010101010101010101252525252503030303030303030101010103030303030303010303010303010303030301010303030101010303
0301010101012121212121210101016001016001010101030303030103030301010105050505050505050501010174740101010505050505050505016001210171010101010101010101010101010101010101252525250125151503030303030146010103030303030303010303012121010101010101010303030301010303
0303010303030303030303030303030103010303030301030303035403030303010105050505050501050505050505050505050505050505050505050505050505050505050501010101010101010101010125252501010101252515030303030101010101010101030303010303030303030303030360030303030301010303
0303600303030303030303030303030101010303030301030303030103030303010105050505050505050505050505050505050505050505050505050505050505050505050505010101010101010101010125010111421511012525150303030101030303030301010103010101010101010303030301030303030101030303
0303010303030303150101030303030303030303030101010303030150640303010101050505050501050505050505050505050505050505050505050505050505050505050505010101010101010101110111111101011101010125150303030101010174010101010103010101010101010303010101030303030101030303
0303210301010101010101010103030303030303010101010103030103030301010101010105050505050505050505050505050505050505050505050505050101010101010101010101010101010101011111111101010101010125150303030101030303030303010103031501010101010303010303030303030101010303
0303010101010110010101010101030303030101010101010101037403010101010101010101010501050505050505050505050505050505050505050505010101010101010101010101010101010101011111110111110101010125150303030101010103646403030103030303030303010303010303031503030101010303
0301010101010101010101010101010101010101010101010101010101010101010101010101010101050505050505050505050505050505050505050101010101010101010101011001010101010101011111111111250111010125151503030301030103016403030103030303030303010303010303030303030101010303
0301010101010101010101010101010101010101010101011001030303030301010101010101010101050505050505050505050505050505050505010101010101010101010101010101010101010101010111111111252501012525151503030301030160010103030103030303030303010303010103030303030301010303
0303030303030301010101010101010101010101010101010101030303030315010101010101010101050505050505050505050505050505010101010101010101010101010101010101010101010101010111111111012525252515030303030301600103010103010103030101030303010103030101030303030301010103
0303030303030303030101100101010101010101010101010101010303030303010101010110010101050505050505050505050505050505050101010101010101010101010101010101010101010101010101111111010101010101010303030301036003010103010101010101030303010103030301030303030301010103
0303030303030301010103030301010101010101010101010110030303030303010101010101010105050505050505050505050505010101010101010101010101010101010101010101010101010101010101111101010101010101010103030301010101010103030303030301030303010101030301010303030301010103
0303030101506401010303030301010101010101010101030303030303030303010101010101010505050505050505050505050101010101010101010101010137363637010101010101010101010101010101111101010101010101010103030301010103010103030303030301030303010101010303010303030301010303
0303030164010301010303030303010101010101010101030301010101030303010101010101010101010505050505050501010101010101010101010101010137010137010101010101010101010101010101111101010101010101010101030303030303030303030303030301030301010101010303010303030301010303
0303030350030301030303030303030101010101010110030301030301030303010101010101010101440105050505050101010101010101010101010101010137015637010101010101030303030303010101101111111111111111111101030303030303031503030303030301030301010101010101010303030301030303
0301740101010101010303030303030101010101010103036401010301030303030101010101010501010105050505050101010101010101010101010101010137010137010101010103030303030303030101011111111111111111111101030303030303030303030303030301030303030301010101010103030321030303
0301030101030101010303030303030101010101010103036401500301030303031001010101010505050505050505050101010101010137363636363636363632327436363701011003030303030303030303010101010101010101111101030303030303030303030303030101030301010303030101010103030301030303
0301030101030303030303030303030303010101010103036450010301010103030101010101010505050505050505050549010101010137010132100101010110010101323701010103030303150303030303030301010101010101111101010315030303030303010101010101010101010303030303010103030301030303
0301030303030303030303010103030303030101010103030301500303030103030101010101010505050505050505050101010101010137013201010101013232010110643701010101010303030303010101030303010110010101111101010303030303030303010303030303030303010301010103030103030301010303
0301010103030303030303015603030303030101010174667401010101030103030101010101010105050505050505050101010101010137011001010101010101010101013701010101010103030150010301030303030301010101111101030303030303030303010303030303030301010303010101010101010101010315
0303030101016301010101010101010173010101010103030301010101031103030101010101010101010505050505050101010101010137013201323201011001010132013701010101111111010103011064015601740101010101111101010303030303030160010303030303030301010101010101030101030303030303
0303031503030303010101010303030303010101010103030301010303030103030101010101010101010105050505010101010101010137013301010101013201320101323701010111110103030101010103010303030301010101111101010303030303010160010103030303030303030303010303030101030303030303
0303030303030303030301010303030303010101011001150303030301011001010101010101010101010505050501010101010101010137013201100101010101010132013701010111010103030301030101010303030301010101111101010303030303016001600303030303030303030303010303030303032515151515
0303030303030303030303030301010103030101010101010101010101110101010101010101010101050505050101010101010101010136363636363637733736363636363601010111010101030301010103030303010101010101111101010103030303600160010303030301010103030303010303030315152501251515
0301010303030303030303030301030101010101010101010101110101010101010101010101010101050505050101010101010101010101010101010101110101010101010101010111010101030303030303030301010101010101111110010101010303031103030303030101010101030303210303030315150101012515
0301500150015001500101010101030303010101010101010101110101010101010101010101010101050505010101010101010101010101010101010101110101010101010101010111110101100303030303030101010101010101111101010101030303031103030303010101010101010101010101011515157001010115
